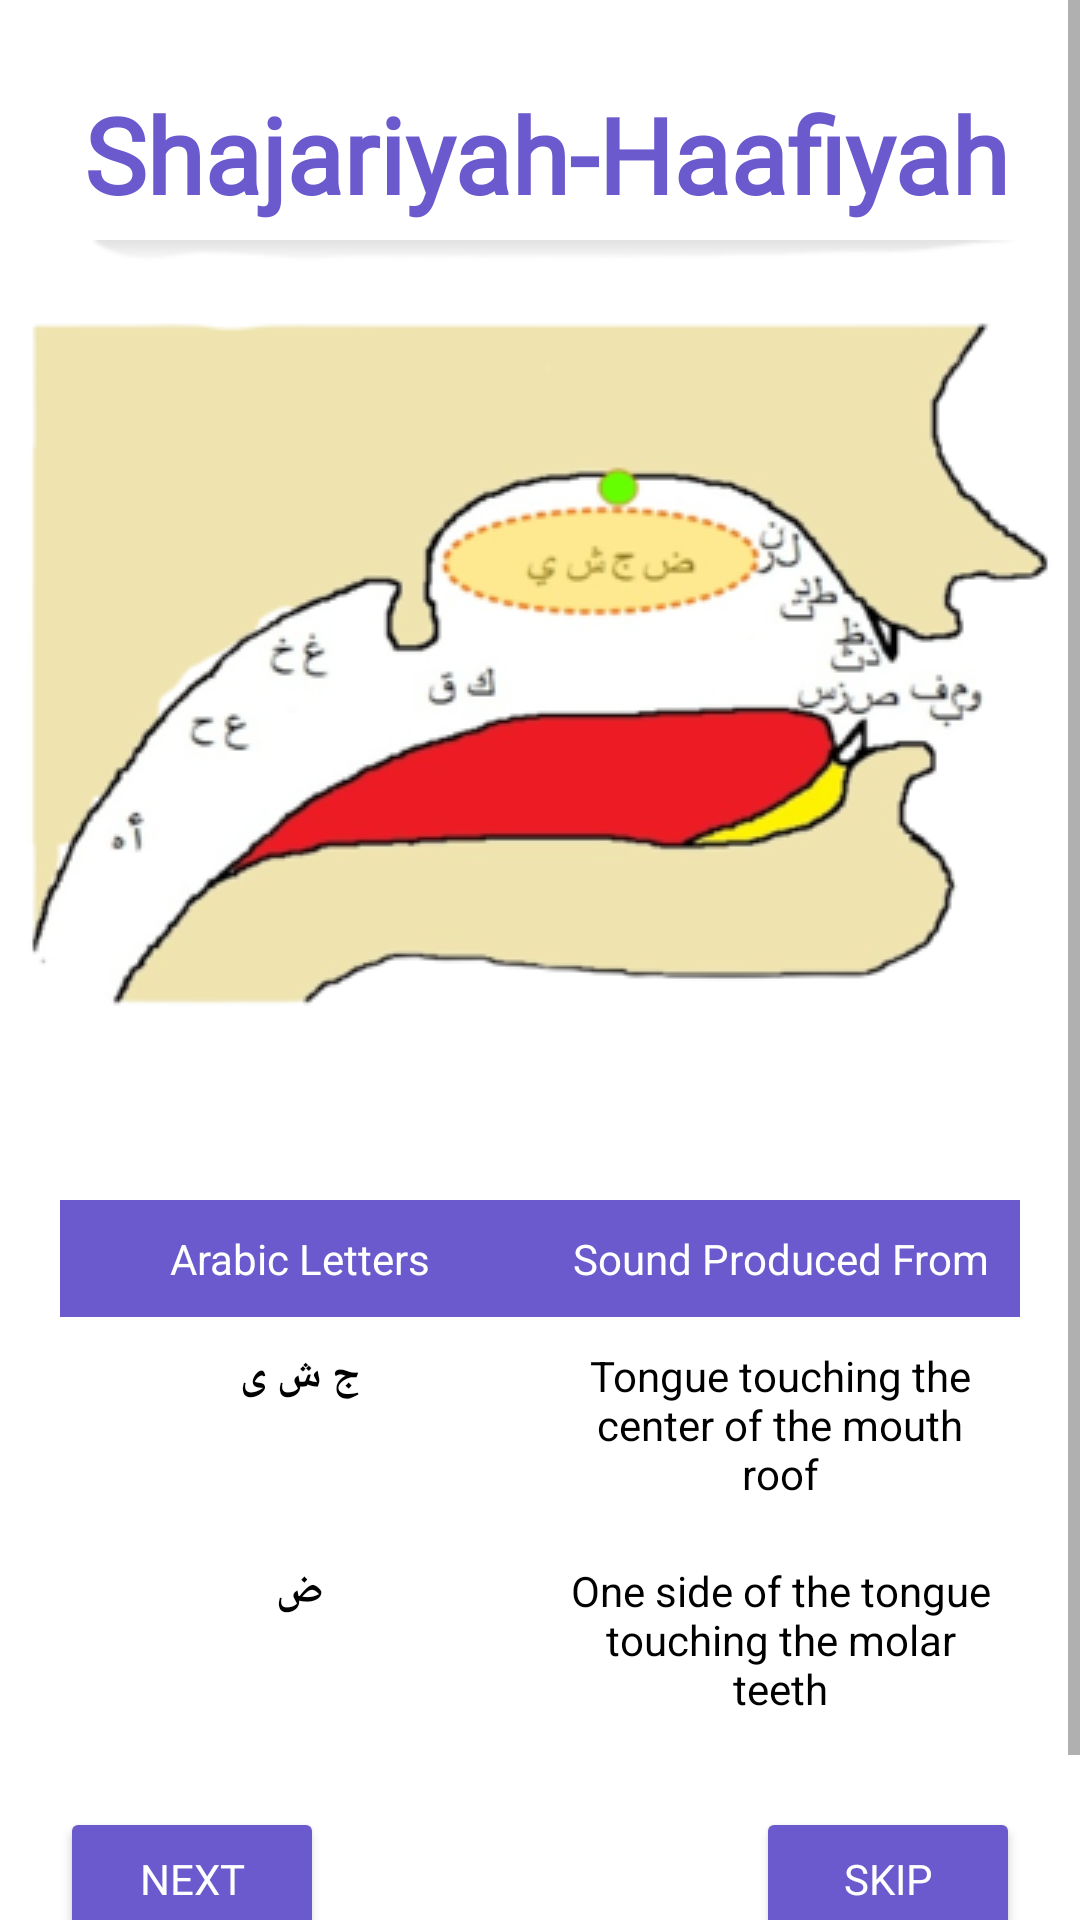

Produce the Android XML layout that renders to this screen, including the resource entries it uses.
<!-- AndroidManifest.xml: application theme Theme.MakharijAlhurufApplication -->
<!-- res/layout/activity_home3.xml -->
<?xml version="1.0" encoding="utf-8"?>
<ScrollView
    xmlns:android="http://schemas.android.com/apk/res/android"
    xmlns:app="http://schemas.android.com/apk/res-auto"
    xmlns:tools="http://schemas.android.com/tools"
    android:layout_width="match_parent"
    android:layout_height="wrap_content"
    tools:layout_editor_absoluteX="1dp"
    tools:layout_editor_absoluteY="1dp"
    android:fillViewport="true">
  <androidx.constraintlayout.widget.ConstraintLayout
      android:layout_width="match_parent"
      android:layout_height="match_parent"
      tools:context=".HomeActivity3">

    <ImageView
        android:id="@+id/imageView"
        android:layout_width="wrap_content"
        android:layout_height="wrap_content"
        android:layout_marginTop="80dp"
        app:layout_constraintEnd_toEndOf="parent"
        app:layout_constraintHorizontal_bias="0.491"
        app:layout_constraintStart_toStartOf="parent"
        app:layout_constraintTop_toTopOf="parent"
        app:srcCompat="@drawable/img3_rm" />


    <TableLayout
        android:id="@+id/tblayout"
        android:layout_width="match_parent"
        android:layout_height="wrap_content"
        android:background="@color/white"
        android:layout_margin="20dp"
        app:layout_constraintEnd_toEndOf="parent"
        android:layout_marginTop="0dp"
        app:layout_constraintTop_toBottomOf ="@id/imageView"
        app:layout_constraintStart_toStartOf="parent">

      <TableRow android:background="@color/slate_blue">

        <TextView
            android:layout_width="376dp"
            android:layout_height="match_parent"
            android:layout_weight="4"
            android:gravity="center_horizontal"
            android:padding="10sp"
            android:text="@string/Table_head1"
            android:textColor="@color/white"
            android:textSize="14sp">

        </TextView>

        <TextView
            android:layout_width="376dp"
            android:layout_height="match_parent"
            android:layout_weight="4"
            android:gravity="center_horizontal"
            android:padding="10sp"
            android:text="@string/Table_head_2"
            android:textColor="@color/white"
            android:textSize="14sp">

        </TextView>

      </TableRow>

      <TableRow>

        <TextView
            android:layout_width="376dp"
            android:layout_height="match_parent"
            android:layout_weight="4"
            android:gravity="center_horizontal"
            android:padding="10sp"
            android:textColor="@color/black"
            android:textStyle="bold"
            android:fontFamily="@font/amiri_bold"
            android:text="@string/shajariyah_haafiyah_1"
            android:textSize="14sp">
        </TextView>

        <TextView
            android:layout_width="376dp"
            android:layout_height="match_parent"
            android:layout_weight="4"
            android:gravity="center_horizontal"
            android:padding="10sp"
            android:textColor="@color/black"
            android:text="@string/sound_6"
            android:textSize="14sp">
        </TextView>
      </TableRow>

      <TableRow>

        <TextView
            android:layout_width="376dp"
            android:layout_height="match_parent"
            android:layout_weight="4"
            android:gravity="center_horizontal"
            android:padding="10sp"
            android:textStyle="bold"
            android:textColor="@color/black"
            android:fontFamily="@font/amiri_bold"
            android:text="@string/shajariyah_haafiyah_2"
            android:textSize="14sp">
        </TextView>

        <TextView
            android:layout_width="376dp"
            android:layout_height="match_parent"
            android:layout_weight="4"
            android:gravity="center_horizontal"
            android:padding="10sp"
            android:textColor="@color/black"
            android:text="@string/sound_7"
            android:textSize="14sp">
        </TextView>
      </TableRow>

    </TableLayout>

    <TextView
        android:id="@+id/headLabel"
        android:layout_width="wrap_content"
        android:layout_height="wrap_content"
        android:layout_marginStart="28dp"
        android:layout_marginTop="28dp"
        android:text="Shajariyah-Haafiyah"
        android:textColor="@color/slate_blue"
        android:textSize="35sp"
        android:textStyle="bold"
        android:fontFamily="@font/dream_road"
        app:layout_constraintStart_toStartOf="parent"
        app:layout_constraintTop_toTopOf="parent" />

    <Button
        android:id="@+id/button"
        android:layout_width="wrap_content"
        android:layout_height="wrap_content"
        android:text="NEXT"
        android:layout_marginTop="20dp"
        android:backgroundTint="@color/slate_blue"
        android:fontFamily="@font/mohave"
        android:textColor="@color/white"
        android:layout_marginBottom="50dp"
        android:layout_marginLeft="20dp"
        tools:layout_editor_absoluteX="219dp"
        app:layout_constraintBottom_toBottomOf = "parent"
        app:layout_constraintTop_toBottomOf="@+id/tblayout"
        app:layout_constraintStart_toStartOf="parent"
        tools:layout_editor_absoluteY="451dp" />

    <Button
        android:id="@+id/button2"
        android:layout_width="wrap_content"
        android:layout_height="wrap_content"
        android:text="SKIP"
        android:layout_marginTop="20dp"
        android:backgroundTint="@color/slate_blue"
        android:fontFamily="@font/mohave"
        android:textColor="@color/white"
        android:layout_marginBottom="50dp"
        android:layout_marginRight="20dp"
        tools:layout_editor_absoluteX="219dp"
        app:layout_constraintBottom_toBottomOf = "parent"
        app:layout_constraintTop_toBottomOf="@+id/tblayout"
        app:layout_constraintEnd_toEndOf="parent"
        tools:layout_editor_absoluteY="451dp" />


  </androidx.constraintlayout.widget.ConstraintLayout>
</ScrollView>
<!-- resources referenced by this layout -->
<resources>
  <color name="black">#FF000000</color>
  <color name="slate_blue">#6A5ACD</color>
  <color name="white">#FFFFFFFF</color>
  <!-- drawable img3_rm: png bitmap (drawable-v24, 58338 bytes) -->
  <string name="Table_head1">Arabic Letters</string>
  <string name="Table_head_2">Sound Produced From</string>
  <string name="shajariyah_haafiyah_1">ج ش ی</string>
  <string name="shajariyah_haafiyah_2">ض</string>
  <string name="sound_6">Tongue touching the center of the mouth roof</string>
  <string name="sound_7">One side of the tongue touching the molar teeth</string>
  <style name="Theme.MakharijAlhurufApplication" parent="Theme.MaterialComponents.DayNight.DarkActionBar">
          
          <item name="colorPrimary">@color/purple_500</item>
          <item name="colorPrimaryVariant">@color/purple_700</item>
          <item name="colorOnPrimary">@color/white</item>
          
          <item name="colorSecondary">@color/teal_200</item>
          <item name="colorSecondaryVariant">@color/teal_700</item>
          <item name="colorOnSecondary">@color/black</item>
          
          <item name="android:statusBarColor" tools:targetApi="l">?attr/colorPrimaryVariant</item>
          
      </style>
  <color name="purple_500">#FF6200EE</color>
  <color name="purple_700">#FF3700B3</color>
  <color name="teal_200">#FF03DAC5</color>
  <color name="teal_700">#FF018786</color>
</resources>
